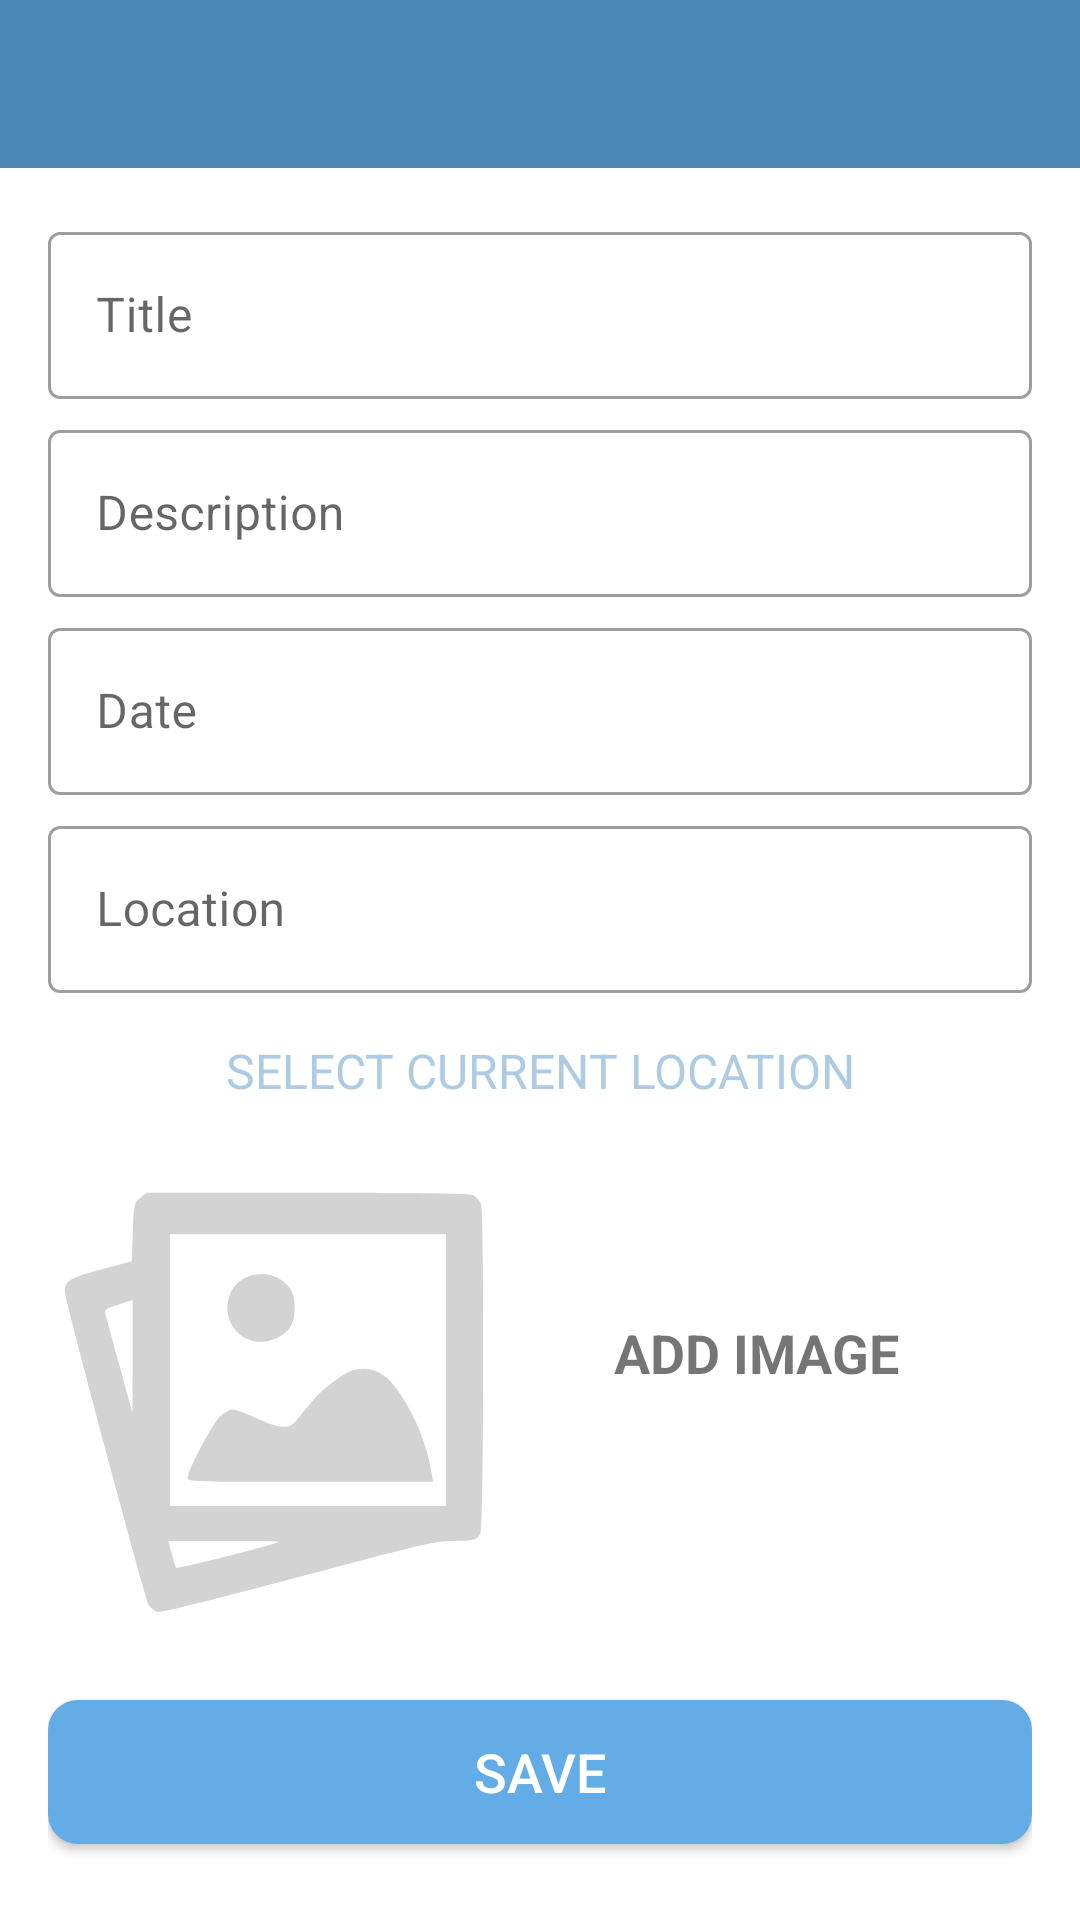

The Android layout XML behind this screen, and the referenced resources:
<!-- AndroidManifest.xml: activity theme CustomNoActionBarTheme -->
<!-- res/layout/activity_add_happy_place.xml -->
<?xml version="1.0" encoding="utf-8"?>
<androidx.constraintlayout.widget.ConstraintLayout xmlns:android="http://schemas.android.com/apk/res/android"
    xmlns:app="http://schemas.android.com/apk/res-auto"
    xmlns:tools="http://schemas.android.com/tools"
    android:layout_width="match_parent"
    android:layout_height="match_parent"
    tools:context=".activities.AddHappyPlaceActivity">

    <androidx.appcompat.widget.Toolbar
        android:id="@+id/toolbar_add_place"
        android:background="@color/colorPrimary"
        android:layout_width="match_parent"
        android:layout_height="?attr/actionBarSize"
        android:theme="@style/CustomToolbarStyle"
        app:layout_constraintEnd_toEndOf="parent"
        app:layout_constraintStart_toStartOf="parent"
        app:layout_constraintTop_toTopOf="parent"
        />

    <ScrollView
        android:id="@+id/sv_main"
        android:layout_width="match_parent"
        android:layout_height="0dp"
        android:fillViewport="true"
        app:layout_constraintBottom_toBottomOf="parent"
        app:layout_constraintEnd_toEndOf="parent"
        app:layout_constraintStart_toStartOf="parent"
        app:layout_constraintTop_toBottomOf="@id/toolbar_add_place">

        <androidx.constraintlayout.widget.ConstraintLayout
            android:layout_width="match_parent"
            android:layout_height="wrap_content"
            android:padding="@dimen/main_content_padding">

            <com.google.android.material.textfield.TextInputLayout
                android:id="@+id/til_title"
                style="@style/Widget.MaterialComponents.TextInputLayout.OutlinedBox"
                android:layout_width="match_parent"
                android:layout_height="wrap_content"
                app:layout_constraintEnd_toEndOf="parent"
                app:layout_constraintStart_toStartOf="parent"
                app:layout_constraintTop_toTopOf="parent">

                <androidx.appcompat.widget.AppCompatEditText
                    android:id="@+id/et_title"
                    android:layout_width="match_parent"
                    android:layout_height="wrap_content"
                    android:hint="@string/edit_text_hint_title"
                    android:inputType="textCapWords"
                    android:textColor="@color/primary_text_color"
                    android:textColorHint="@color/secondary_text_color"
                    android:textSize="@dimen/edit_text_text_size"/>

            </com.google.android.material.textfield.TextInputLayout>

            <com.google.android.material.textfield.TextInputLayout
                android:id="@+id/til_description"
                style="@style/Widget.MaterialComponents.TextInputLayout.OutlinedBox"
                android:layout_width="match_parent"
                android:layout_height="wrap_content"
                android:layout_marginTop="@dimen/add_screen_til_marginTop"
                app:layout_constraintEnd_toEndOf="parent"
                app:layout_constraintStart_toStartOf="parent"
                app:layout_constraintTop_toBottomOf="@id/til_title">

                <androidx.appcompat.widget.AppCompatEditText
                    android:id="@+id/et_description"
                    android:layout_width="match_parent"
                    android:layout_height="wrap_content"
                    android:hint="@string/edit_text_hint_description"
                    android:inputType="textCapSentences"
                    android:textColor="@color/primary_text_color"
                    android:textColorHint="@color/secondary_text_color"
                    android:textSize="@dimen/edit_text_text_size"/>

            </com.google.android.material.textfield.TextInputLayout>

            <com.google.android.material.textfield.TextInputLayout
                android:id="@+id/til_date"
                style="@style/Widget.MaterialComponents.TextInputLayout.OutlinedBox"
                android:layout_width="match_parent"
                android:layout_height="wrap_content"
                android:layout_marginTop="@dimen/add_screen_til_marginTop"
                app:layout_constraintEnd_toEndOf="parent"
                app:layout_constraintStart_toStartOf="parent"
                app:layout_constraintTop_toBottomOf="@id/til_description">

                <androidx.appcompat.widget.AppCompatEditText
                    android:id="@+id/et_date"
                    android:layout_width="match_parent"
                    android:layout_height="wrap_content"
                    android:hint="@string/edit_text_hint_date"
                    android:inputType="text"
                    android:focusable="false"
                    android:focusableInTouchMode="false"
                    android:textColor="@color/primary_text_color"
                    android:textColorHint="@color/secondary_text_color"
                    android:textSize="@dimen/edit_text_text_size"/>

            </com.google.android.material.textfield.TextInputLayout>

            <com.google.android.material.textfield.TextInputLayout
                android:id="@+id/til_location"
                style="@style/Widget.MaterialComponents.TextInputLayout.OutlinedBox"
                android:layout_width="match_parent"
                android:layout_height="wrap_content"
                android:layout_marginTop="@dimen/add_screen_til_marginTop"
                app:layout_constraintEnd_toEndOf="parent"
                app:layout_constraintStart_toStartOf="parent"
                app:layout_constraintTop_toBottomOf="@id/til_date">

                <androidx.appcompat.widget.AppCompatEditText
                    android:id="@+id/et_location"
                    android:layout_width="match_parent"
                    android:layout_height="wrap_content"
                    android:hint="@string/edit_text_hint_location"
                    android:focusable="false"
                    android:focusableInTouchMode="false"
                    android:inputType="text"
                    android:textColor="@color/primary_text_color"
                    android:textColorHint="@color/secondary_text_color"
                    android:textSize="@dimen/edit_text_text_size"/>

            </com.google.android.material.textfield.TextInputLayout>

            <TextView
                android:id="@+id/tv_select_current_location"
                android:layout_width="match_parent"
                android:layout_height="wrap_content"
                android:layout_marginTop="@dimen/add_place_select_current_location_marginTop"
                android:background="@drawable/shape_image_view_border"
                android:foreground="?attr/selectableItemBackground"
                android:gravity="center"
                android:padding="@dimen/add_place_select_current_location_padding"
                android:text="@string/add_place_select_current_location_text"
                android:textColor="@color/colorAccent"
                android:textSize="@dimen/add_place_select_current_location_textsize"
                app:layout_constraintEnd_toEndOf="parent"
                app:layout_constraintStart_toStartOf="parent"
                app:layout_constraintTop_toBottomOf="@+id/til_location"/>


            <androidx.appcompat.widget.AppCompatImageView
                android:id="@+id/iv_place_image"
                android:layout_width="150dp"
                android:layout_height="150dp"
                android:layout_marginTop="@dimen/add_screen_place_image_marginTop"
                android:background="@drawable/shape_image_view_border"
                android:padding="@dimen/add_screen_place_image_padding"
                android:scaleType="centerCrop"
                android:src="@drawable/ic_add_screen_image_placeholder"
                app:layout_constraintEnd_toEndOf="parent"
                app:layout_constraintHorizontal_bias="0.0"
                app:layout_constraintStart_toStartOf="parent"
                app:layout_constraintTop_toBottomOf="@id/tv_select_current_location"/>

            <TextView
                android:id="@+id/tv_add_image"
                android:layout_width="wrap_content"
                android:layout_height="wrap_content"
                android:layout_marginTop="@dimen/add_screen_text_add_image_marginTop"
                android:background="?attr/selectableItemBackground"
                android:gravity="center"
                android:padding="@dimen/add_screen_text_add_image_padding"
                android:text="@string/text_add_image"
                android:textSize="@dimen/add_screen_text_add_image_textSize"
                android:textStyle="bold"
                app:layout_constraintBottom_toTopOf="@+id/btn_save"
                app:layout_constraintEnd_toEndOf="parent"
                app:layout_constraintHorizontal_bias="0.45"
                app:layout_constraintStart_toEndOf="@id/iv_place_image"
                app:layout_constraintTop_toBottomOf="@id/til_location"
                app:layout_constraintVertical_bias="0.019"/>

            <Button
                android:id="@+id/btn_save"
                android:layout_width="match_parent"
                android:layout_height="wrap_content"
                android:layout_gravity="center"
                android:layout_marginTop="@dimen/add_screen_btn_save_marginTop"
                android:background="@drawable/shape_button_rounded"
                android:gravity="center"
                android:paddingTop="@dimen/add_screen_btn_save_paddingTopBottom"
                android:paddingBottom="@dimen/add_screen_btn_save_paddingTopBottom"
                android:text="@string/btn_text_save"
                android:textColor="@color/white_color"
                android:textSize="@dimen/btn_text_size"
                app:layout_constraintEnd_toEndOf="parent"
                app:layout_constraintStart_toStartOf="parent"
                app:layout_constraintTop_toBottomOf="@id/iv_place_image"/>

        </androidx.constraintlayout.widget.ConstraintLayout>

    </ScrollView>

</androidx.constraintlayout.widget.ConstraintLayout>
<!-- resources referenced by this layout -->
<resources>
  <color name="colorAccent">#adcbe3</color>
  <color name="colorPrimary">#4b86b4</color>
  <color name="primary_text_color">#212121</color>
  <color name="secondary_text_color">#9AA2AF</color>
  <color name="white_color">#FFFFFF</color>
  <dimen name="add_place_select_current_location_marginTop">5dp</dimen>
  <dimen name="add_place_select_current_location_padding">10dp</dimen>
  <dimen name="add_place_select_current_location_textsize">16sp</dimen>
  <dimen name="add_screen_btn_save_marginTop">24dp</dimen>
  <dimen name="add_screen_btn_save_paddingTopBottom">8dp</dimen>
  <dimen name="add_screen_place_image_marginTop">15dp</dimen>
  <dimen name="add_screen_place_image_padding">2dp</dimen>
  <dimen name="add_screen_text_add_image_marginTop">96dp</dimen>
  <dimen name="add_screen_text_add_image_padding">10dp</dimen>
  <dimen name="add_screen_text_add_image_textSize">18sp</dimen>
  <dimen name="add_screen_til_marginTop">5dp</dimen>
  <dimen name="btn_text_size">18sp</dimen>
  <dimen name="edit_text_text_size">16sp</dimen>
  <dimen name="main_content_padding">16dp</dimen>
  <!-- drawable shape_button_rounded (drawable) -->
  <?xml version="1.0" encoding="utf-8"?>
  <shape xmlns:android="http://schemas.android.com/apk/res/android"
      android:shape="rectangle">
      <solid android:color="@color/button_background_color"/>
  
      <corners android:radius="10dp"/>
  
  </shape>
  <!-- drawable shape_image_view_border (drawable) -->
  <?xml version="1.0" encoding="utf-8"?>
  <shape xmlns:android="http://schemas.android.com/apk/res/android"
      android:shape="rectangle">
  
      <stroke
          android:width="0.5dp"
          android:color="@color/secondary_text_color"/>
  
      <stroke android:color="@color/white_color"/>
  
      <corners android:radius="3dp"/>
  
  </shape>
  <string name="add_place_select_current_location_text">SELECT CURRENT LOCATION</string>
  <string name="btn_text_save">SAVE</string>
  <string name="edit_text_hint_date">Date</string>
  <string name="edit_text_hint_description">Description</string>
  <string name="edit_text_hint_location">Location</string>
  <string name="edit_text_hint_title">Title</string>
  <string name="text_add_image">ADD IMAGE</string>
  <style name="CustomToolbarStyle">
          <item name="android:textColorPrimary">#FFFFFF</item>
          <item name="android:colorControlNormal">#FFFFFF</item>
      </style>
  <style name="CustomNoActionBarTheme" parent="Theme.MaterialComponents.DayNight.NoActionBar">
          <item name="android:statusBarColor">@color/colorPrimary</item>
      </style>
  <color name="lightgray">#D3D3D3</color>
  <color name="button_background_color">#63ace5</color>
</resources>
